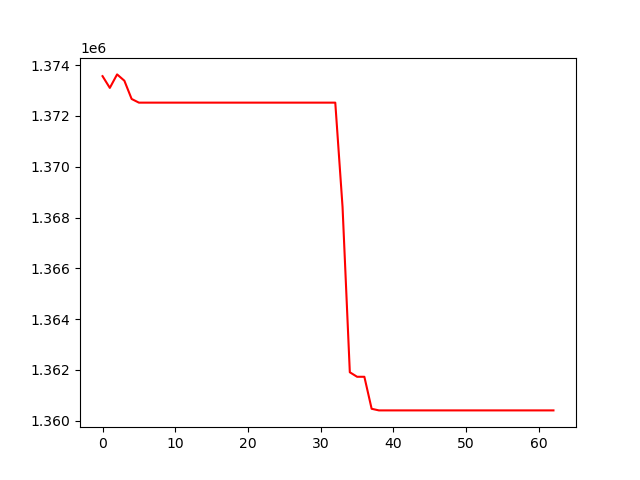

The data file committed next to this chart (first rows):
, 0
0, 1373566
1, 1373104
2, 1373635
3, 1373386
4, 1372668
5, 1372523
6, 1372523
7, 1372523
8, 1372523
9, 1372523
10, 1372523
11, 1372523
12, 1372523
13, 1372523
14, 1372523
15, 1372523
16, 1372523
17, 1372523
18, 1372523
19, 1372523
20, 1372523
21, 1372523
22, 1372523
23, 1372523
24, 1372523
25, 1372523
26, 1372523
27, 1372523
28, 1372523
29, 1372523
30, 1372523
31, 1372523
32, 1372523
33, 1368418
34, 1361909
35, 1361732
36, 1361732
37, 1360472
38, 1360408
39, 1360408
40, 1360408
41, 1360408
42, 1360408
43, 1360408
44, 1360408
45, 1360408
46, 1360408
47, 1360408
48, 1360408
49, 1360408
50, 1360408
51, 1360408
52, 1360408
53, 1360408
54, 1360408
55, 1360408
56, 1360408
57, 1360408
58, 1360408
59, 1360408
... 3 more rows
